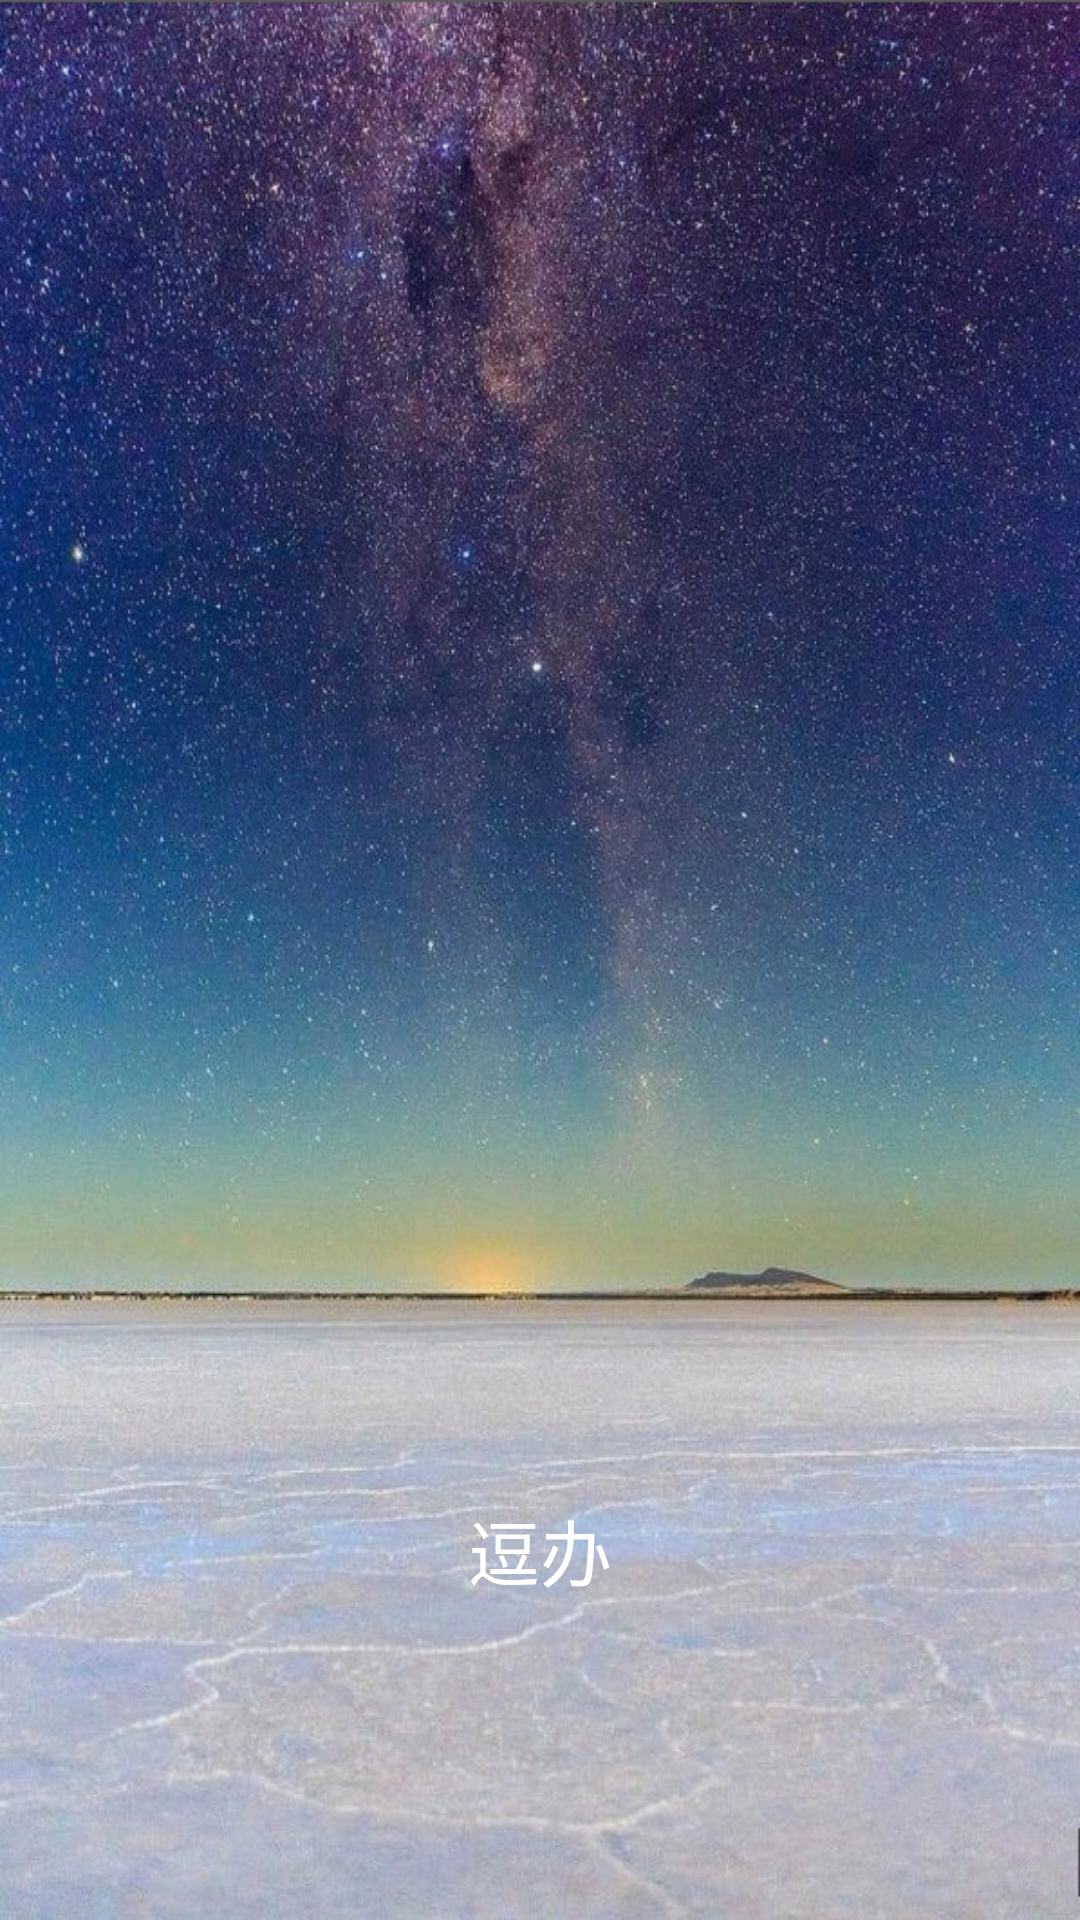

Produce the Android XML layout that renders to this screen, including the resource entries it uses.
<!-- AndroidManifest.xml: application theme MyThemeBlue -->
<!-- res/layout/activity_entry.xml -->
<?xml version="1.0" encoding="utf-8"?>
<RelativeLayout xmlns:android="http://schemas.android.com/apk/res/android"
                android:layout_width="match_parent"
                android:layout_height="match_parent">
    
    <ImageView
        android:id="@+id/iv_entry"
        android:layout_width="match_parent"
        android:layout_height="match_parent"
        android:scaleType="fitXY"
        android:src="@drawable/screen"/>

    <TextView
        android:layout_width="match_parent"
        android:layout_height="wrap_content"
        android:layout_alignParentBottom="true"
        android:layout_marginBottom="106dp"
        android:gravity="center"
        android:text="逗办"
        android:textColor="#ffffff"
        android:textSize="24sp"/>

</RelativeLayout>
<!-- resources referenced by this layout -->
<resources>
  <!-- drawable screen: png bitmap (drawable, 934964 bytes) -->
</resources>
